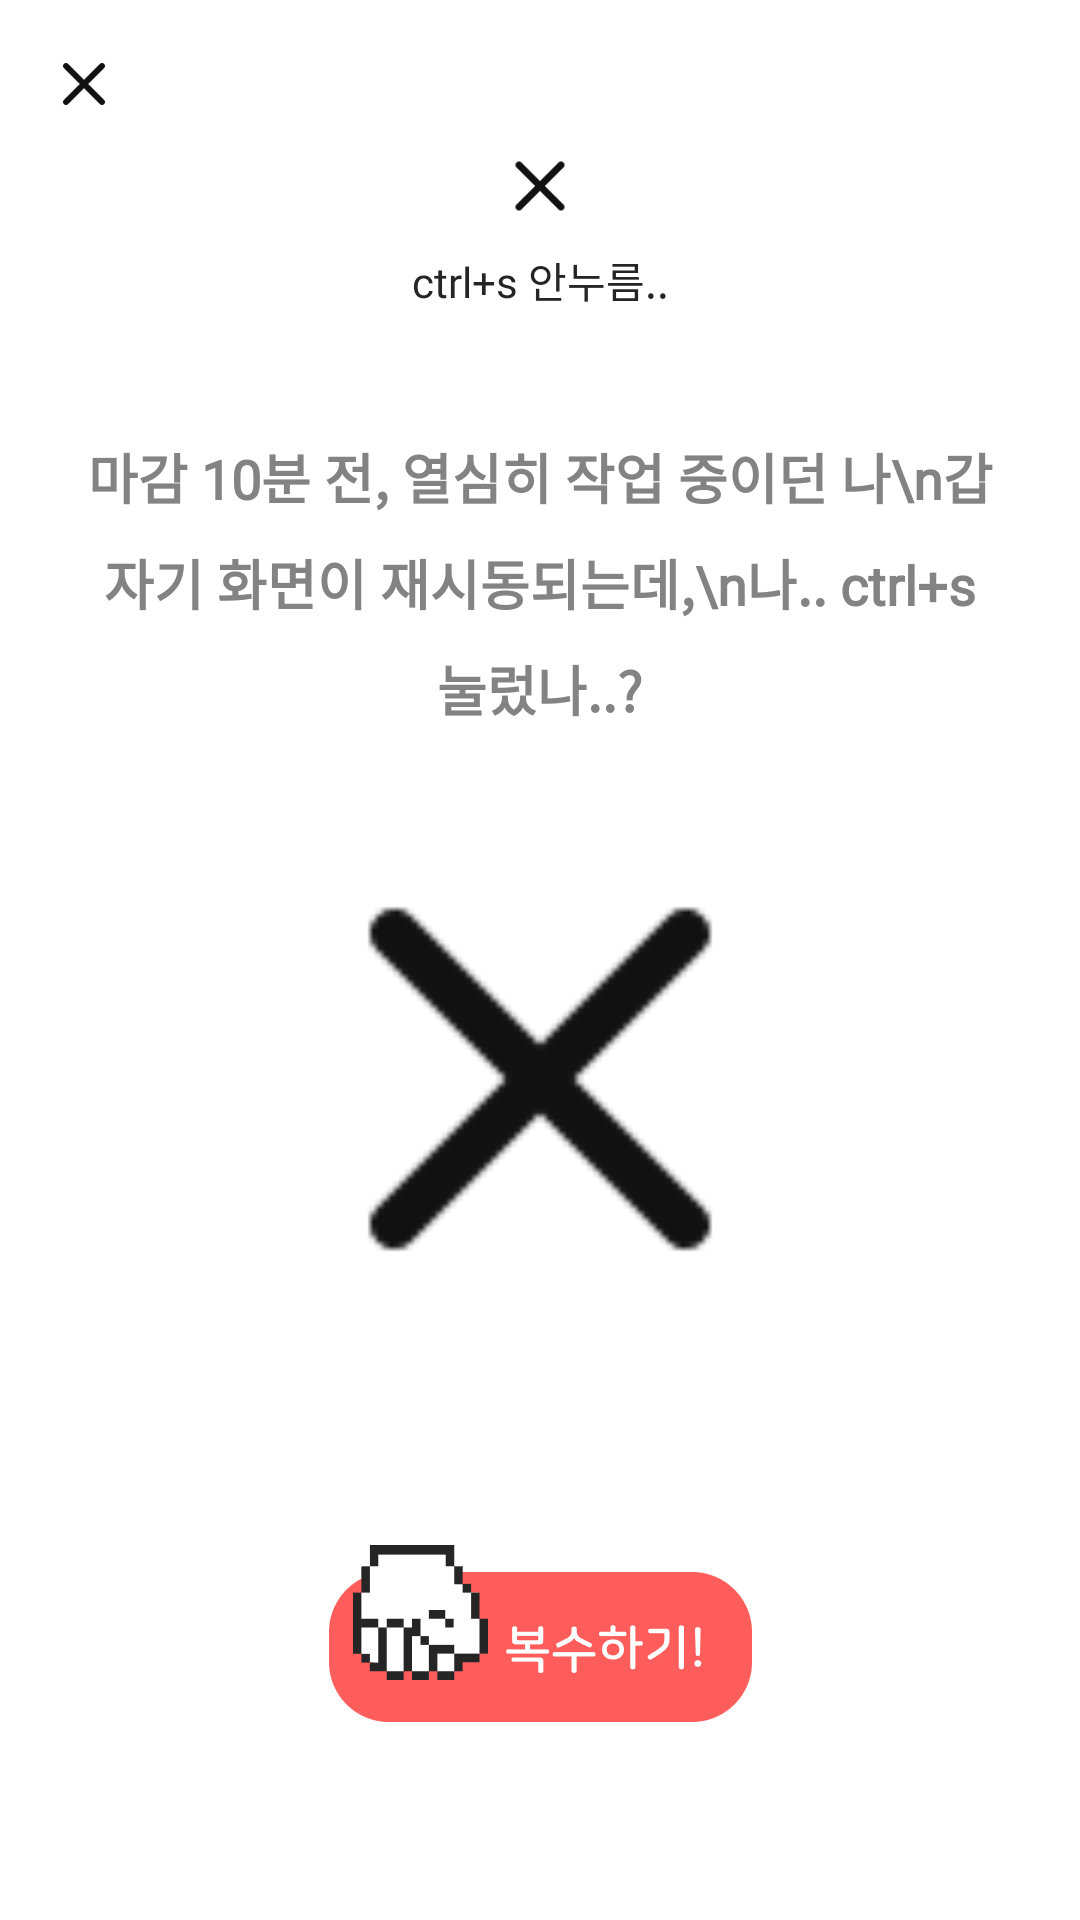

Android layout source for this screen:
<!-- AndroidManifest.xml: application theme Theme.Dakkul -->
<!-- res/layout/fragment_story_dialog.xml -->
<?xml version="1.0" encoding="utf-8"?>
<androidx.constraintlayout.widget.ConstraintLayout
    xmlns:tools="http://schemas.android.com/tools"
    xmlns:android="http://schemas.android.com/apk/res/android"
    xmlns:app="http://schemas.android.com/apk/res-auto"
    android:id="@+id/frameLayout"
    android:layout_width="320dp"
    android:layout_height="560dp"
    android:background="@drawable/border_ffffff_8_fill"
    tools:context=".ui.story.StoryDialogFragment">

    <ImageView
        android:id="@+id/iv_quit"
        android:layout_width="wrap_content"
        android:layout_height="wrap_content"
        android:src="@drawable/ic_quit"
        android:layout_marginTop="16dp"
        android:layout_marginStart="16dp"
        app:layout_constraintStart_toStartOf="parent"
        app:layout_constraintTop_toTopOf="parent" />

    <ImageView
        android:id="@+id/iv_graphic"
        android:layout_width="28dp"
        android:layout_height="28dp"
        android:layout_marginTop="8dp"
        android:src="@drawable/ic_quit"
        app:layout_constraintEnd_toEndOf="parent"
        app:layout_constraintStart_toStartOf="parent"
        app:layout_constraintTop_toBottomOf="@+id/iv_quit" />

    <TextView
        android:id="@+id/tv_title"
        android:layout_width="wrap_content"
        android:layout_height="wrap_content"
        android:layout_marginTop="7dp"
        android:fontFamily="@font/nanum_extra_bold"
        android:gravity="center_horizontal"
        android:lineSpacingExtra="11sp"
        android:textColor="#252525"
        android:textSize="14sp"
        android:textStyle="normal"
        app:layout_constraintEnd_toEndOf="parent"
        app:layout_constraintStart_toStartOf="parent"
        app:layout_constraintTop_toBottomOf="@+id/iv_graphic"
        android:text="ctrl+s 안누름.." />

    <androidx.constraintlayout.widget.ConstraintLayout
        android:id="@+id/container_tag"
        android:layout_width="match_parent"
        android:layout_height="wrap_content"
        android:layout_marginTop="8dp"
        app:layout_constraintEnd_toEndOf="parent"
        app:layout_constraintStart_toStartOf="parent"
        app:layout_constraintTop_toBottomOf="@+id/tv_title">

        <TextView
            android:layout_width="wrap_content"
            android:layout_height="22dp"
            app:layout_constraintTop_toTopOf="parent"
            app:layout_constraintEnd_toEndOf="parent"
            app:layout_constraintStart_toStartOf="parent" />
    </androidx.constraintlayout.widget.ConstraintLayout>


    <TextView
        android:id="@+id/tv_story"
        android:layout_width="0dp"
        android:layout_height="wrap_content"
        android:fontFamily="@font/nanum_bold"
        android:textStyle="bold"
        android:textSize="18sp"
        android:textColor="@color/dakkul_838383"
        android:lineSpacingExtra="9sp"
        android:gravity="center_horizontal"
        android:text="마감 10분 전, 열심히 작업 중이던 나\n갑자기 화면이 재시동되는데,\n나.. ctrl+s 눌렀나..?"
        android:layout_marginHorizontal="25dp"
        android:layout_marginTop="12dp"
        app:layout_constraintEnd_toEndOf="parent"
        app:layout_constraintStart_toStartOf="parent"
        app:layout_constraintTop_toBottomOf="@+id/container_tag" />

    <ImageView
        android:id="@+id/iv_wanted"
        android:layout_width="194dp"
        android:layout_height="194dp"
        android:layout_marginHorizontal="67dp"
        android:layout_marginTop="20dp"
        android:src="@drawable/ic_quit"
        app:layout_constraintEnd_toEndOf="parent"
        app:layout_constraintStart_toStartOf="parent"
        app:layout_constraintTop_toBottomOf="@+id/tv_story" />

    <ImageButton
        android:id="@+id/btn_revenge"
        android:layout_width="wrap_content"
        android:layout_height="wrap_content"
        android:layout_marginTop="24dp"
        android:layout_marginBottom="32dp"
        android:background="@android:color/transparent"
        android:src="@drawable/btn_revenge_start"
        app:layout_constraintBottom_toBottomOf="parent"
        app:layout_constraintEnd_toEndOf="parent"
        app:layout_constraintStart_toStartOf="parent"
        app:layout_constraintTop_toBottomOf="@+id/iv_wanted" />


</androidx.constraintlayout.widget.ConstraintLayout>
<!-- resources referenced by this layout -->
<resources>
  <color name="dakkul_838383">#838383</color>
  <!-- drawable btn_revenge_start: png bitmap (drawable-hdpi, 1408 bytes) -->
  <!-- drawable ic_quit: png bitmap (drawable-hdpi, 251 bytes) -->
  <style name="Theme.Dakkul" parent="Theme.MaterialComponents.DayNight.NoActionBar">
          
          <item name="colorPrimary">@color/purple_500</item>
          <item name="colorPrimaryVariant">@color/purple_700</item>
          <item name="colorOnPrimary">@color/white</item>
          
          <item name="colorSecondary">@color/teal_200</item>
          <item name="colorSecondaryVariant">@color/teal_700</item>
          <item name="colorOnSecondary">@color/black</item>
          
          <item name="android:statusBarColor" tools:targetApi="l">@color/white</item>
          
      </style>
  <color name="purple_500">#FF6200EE</color>
  <color name="purple_700">#FF3700B3</color>
  <color name="white">#FFFFFFFF</color>
  <color name="teal_200">#FF03DAC5</color>
  <color name="teal_700">#FF018786</color>
  <color name="black">#FF000000</color>
</resources>
